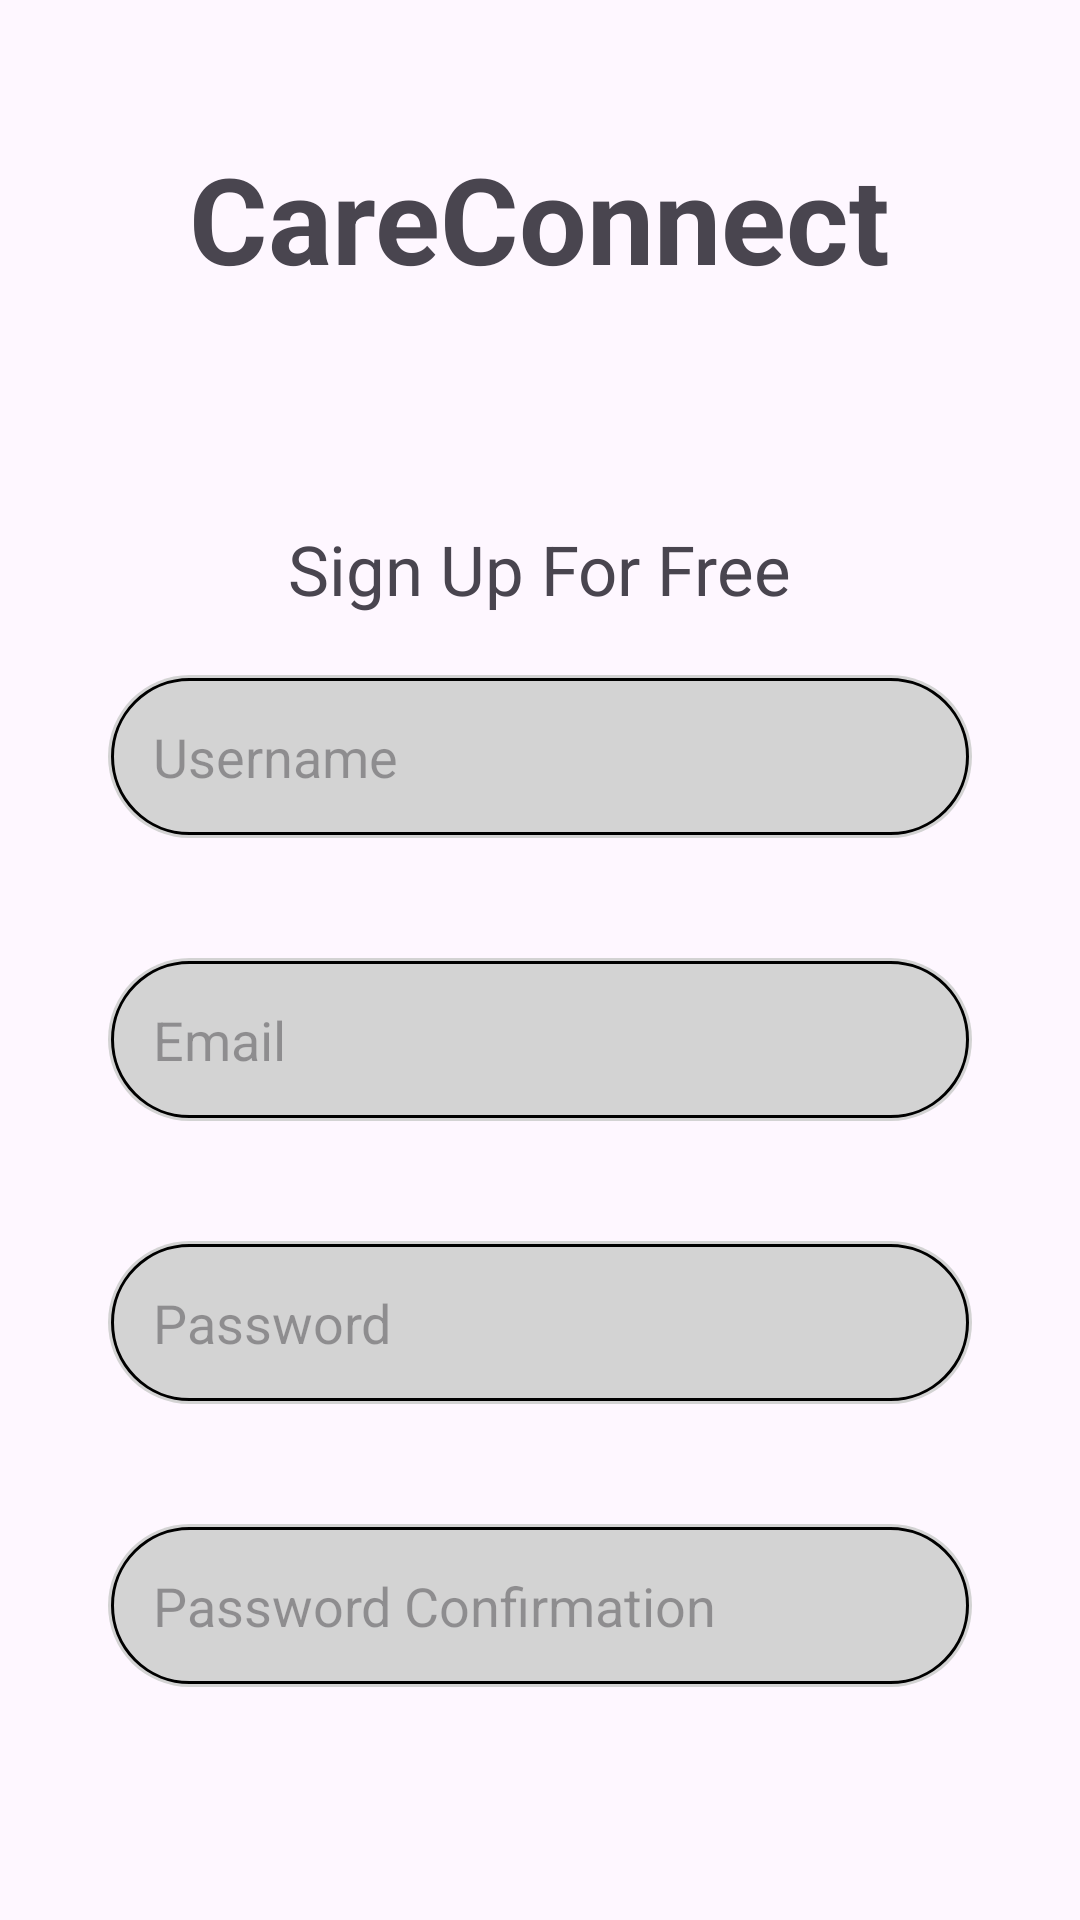

Reconstruct the res/layout file that produces this screen, plus the resources it refers to.
<!-- AndroidManifest.xml: application theme Theme.PROJECT14 -->
<!-- res/layout/activity_register.xml -->
<?xml version="1.0" encoding="utf-8"?>
<RelativeLayout xmlns:android="http://schemas.android.com/apk/res/android"
    xmlns:tools="http://schemas.android.com/tools"
    xmlns:app="http://schemas.android.com/apk/res-auto"
    android:layout_width="match_parent"
    android:layout_height="match_parent"
    android:padding="16dp"
    tools:context=".MainActivity">

    <TextView
        android:id="@+id/txtRegister"
        android:layout_width="wrap_content"
        android:layout_height="wrap_content"
        android:layout_below="@+id/judul"
        android:text="Sign Up For Free"
        android:layout_marginTop="75dp"
        android:layout_centerHorizontal="true"
        android:textSize="23sp"
        android:textStyle="normal"
        app:layout_constraintBottom_toBottomOf="parent"
        app:layout_constraintLeft_toLeftOf="parent"
        app:layout_constraintRight_toRightOf="parent"
        app:layout_constraintTop_toTopOf="parent"
        />

    <TextView
        android:id="@+id/judul"
        android:layout_width="wrap_content"
        android:layout_height="wrap_content"
        android:text="CareConnect"
        android:layout_marginTop="30dp"
        android:layout_centerHorizontal="true"
        android:textSize="40sp"
        android:textStyle="bold"
        app:layout_constraintBottom_toBottomOf="parent"
        app:layout_constraintLeft_toLeftOf="parent"
        app:layout_constraintRight_toRightOf="parent"
        app:layout_constraintTop_toTopOf="parent"
        />


    <EditText
        android:id="@+id/edtUsername"
        android:layout_width="match_parent"
        android:layout_height="wrap_content"
        android:layout_below="@id/txtRegister"
        android:layout_marginStart="20dp"
        android:layout_marginTop="20dp"
        android:layout_marginEnd="20dp"
        android:layout_marginBottom="20dp"
        android:background="@drawable/rounded_edittext_background_circle"
        android:drawablePadding="20dp"
        android:hint="Username"
        android:padding="15dp"
        android:textColor="#808080" />

    <EditText
        android:id="@+id/edtEmail"
        android:layout_width="match_parent"
        android:layout_height="wrap_content"
        android:layout_below="@id/edtUsername"
        android:layout_marginStart="20dp"
        android:layout_marginTop="20dp"
        android:layout_marginEnd="20dp"
        android:layout_marginBottom="20dp"
        android:background="@drawable/rounded_edittext_background_circle"
        android:drawablePadding="20dp"
        android:hint="Email"
        android:padding="15dp"
        android:textColor="#808080" />

    <EditText
        android:id="@+id/edtPassword"
        android:layout_width="match_parent"
        android:layout_height="wrap_content"
        android:layout_below="@id/edtEmail"
        android:layout_marginStart="20dp"
        android:layout_marginTop="20dp"
        android:layout_marginEnd="20dp"
        android:layout_marginBottom="20dp"
        android:inputType="textPassword"
        android:background="@drawable/rounded_edittext_background_circle"
        android:drawableEnd="@drawable/ic_showpassword"
        android:drawablePadding="20dp"
        android:hint="Password"
        android:padding="15dp"
        android:textColor="#808080" />


    <EditText
        android:id="@+id/edtPasswordConfirm"
        android:layout_width="match_parent"
        android:layout_height="wrap_content"
        android:layout_below="@id/edtPassword"
        android:layout_marginStart="20dp"
        android:layout_marginTop="20dp"
        android:layout_marginEnd="20dp"
        android:layout_marginBottom="20dp"
        android:inputType="textPassword"
        android:background="@drawable/rounded_edittext_background_circle"
        android:drawableEnd="@drawable/ic_showpassword"
        android:drawablePadding="20dp"
        android:hint="Password Confirmation"
        android:padding="15dp"
        android:textColor="#808080" />


    <Button
        android:id="@+id/btnRegister"
        android:layout_width="match_parent"
        android:layout_height="wrap_content"
        android:layout_below="@id/edtPasswordConfirm"
        android:layout_centerHorizontal="true"
        android:layout_marginStart="20dp"
        android:layout_marginTop="20dp"
        android:layout_marginEnd="20dp"
        android:layout_marginBottom="20dp"
        android:backgroundTint="@color/purple_custom"
        android:text="Register" />

</RelativeLayout>
<!-- resources referenced by this layout -->
<resources>
  <color name="purple_custom">#687EFF</color>
  <!-- drawable rounded_edittext_background_circle (drawable) -->
  <?xml version="1.0" encoding="utf-8"?>
  <layer-list xmlns:android="http://schemas.android.com/apk/res/android">
      <item>
          <shape android:shape="rectangle">
              <solid android:color="#D3D3D3" /> 
              <corners android:radius="50dp" /> 
          </shape>
      </item>
      <item android:right="1dp" android:left="1dp" android:top="1dp" android:bottom="1dp">
          <shape android:shape="rectangle">
              <solid android:color="@android:color/transparent" />
              <stroke android:width="1dp" android:color="#000000" /> 
              <corners android:radius="50dp" />
          </shape>
      </item>
  </layer-list>
  <style name="Theme.PROJECT14" parent="Base.Theme.PROJECT14" />
  <style name="Base.Theme.PROJECT14" parent="Theme.Material3.DayNight.NoActionBar">
          
          
      </style>
</resources>
